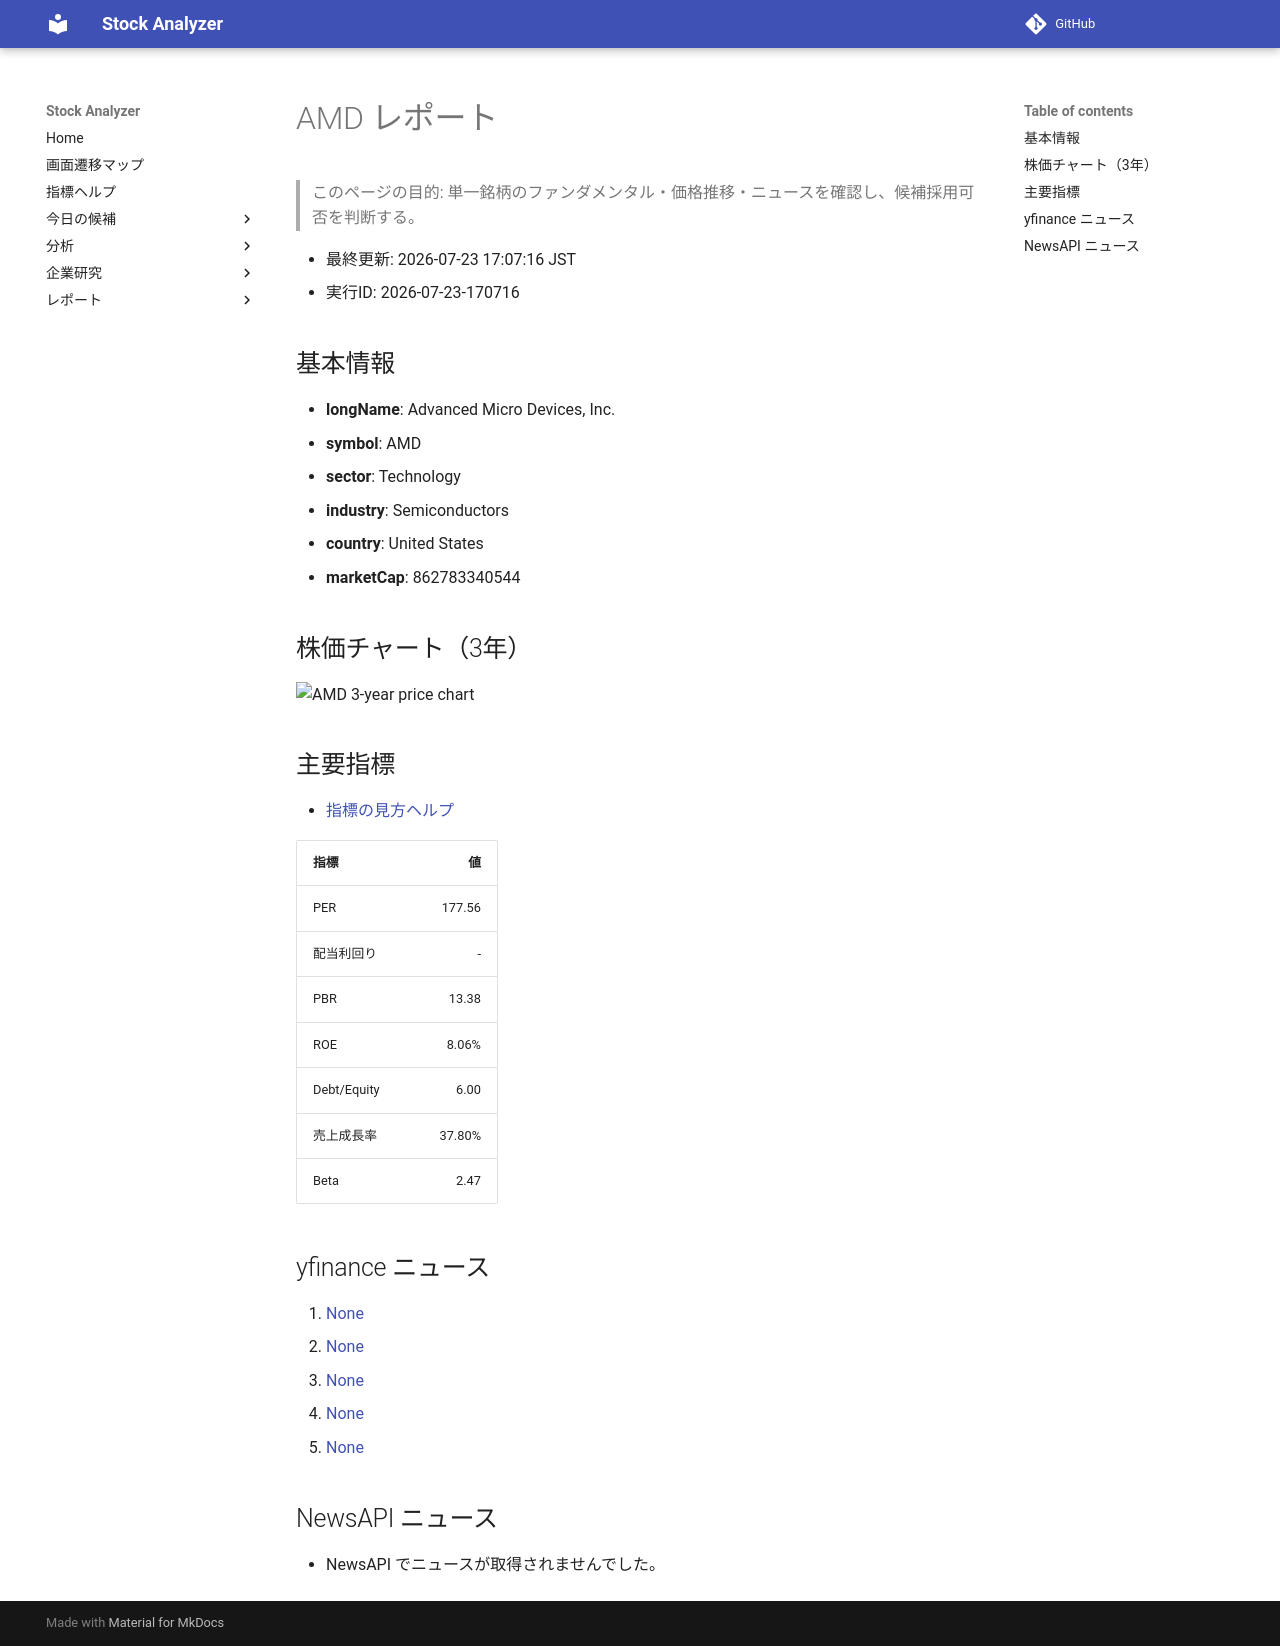

repository: Yumi-note/Making-APP · page: reports/2026-07-23/170716/AMD/index.html · generator: mkdocs

# AMD レポート

> このページの目的: 単一銘柄のファンダメンタル・価格推移・ニュースを確認し、候補採用可否を判断する。

- 最終更新: 2026-07-23 17:07:16 JST
- 実行ID: 2026-07-23-170716

## 基本情報

- **longName**: Advanced Micro Devices, Inc.
- **symbol**: AMD
- **sector**: Technology
- **industry**: Semiconductors
- **country**: United States
- **marketCap**: 862783340544

## 株価チャート（3年）

![AMD 3-year price chart](AMD_3y.png)

## 主要指標

- [指標の見方ヘルプ](../../../../indicators.md)

| 指標 | 値 |
|---|---:|
| PER | 177.56 |
| 配当利回り | - |
| PBR | 13.38 |
| ROE | 8.06% |
| Debt/Equity | 6.00 |
| 売上成長率 | 37.80% |
| Beta | 2.47 |

## yfinance ニュース

1. [None](None)
2. [None](None)
3. [None](None)
4. [None](None)
5. [None](None)

## NewsAPI ニュース

- NewsAPI でニュースが取得されませんでした。
